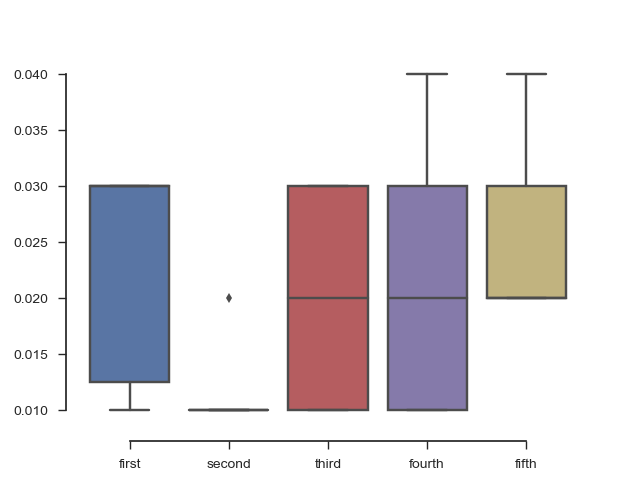

Data behind this chart, as committed beside it:
0.03, 0.01, 0.03, 0.01, 0.02
0.03, 0.01, 0.02, 0.01, 0.03
0.03, 0.01, 0.02, 0.02, 0.02
0.02, 0.02, 0.03, 0.02, 0.02
0.03, 0.01, 0.03, 0.01, 0.02
0.03, 0.01, 0.03, 0.01, 0.02
0.01, 0.01, 0.01, 0.03, 0.04
0.01, 0.01, 0.01, 0.03, 0.04
0.03, 0.01, 0.01, 0.03, 0.02
0.01, 0.01, 0.01, 0.04, 0.03
